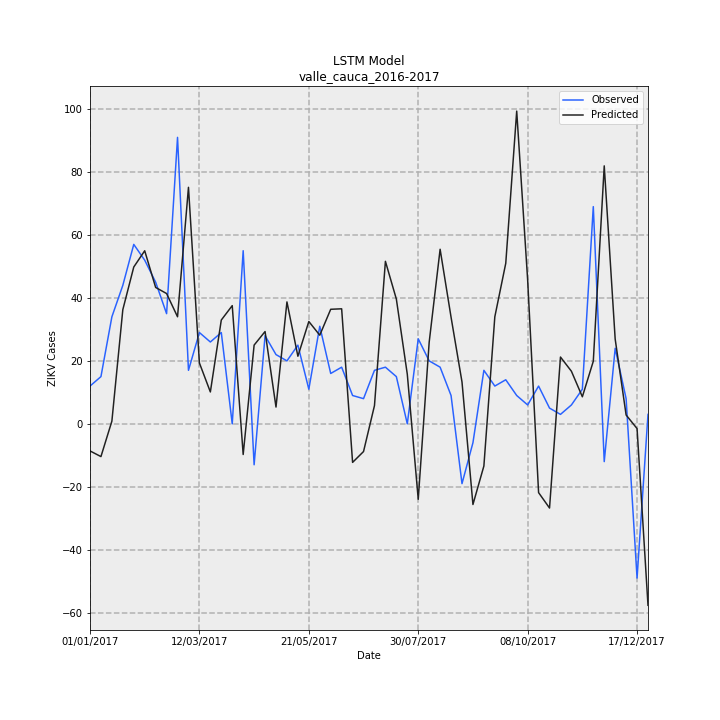

The file beside this chart, header and first rows:
Date, Observed, Predicted, error
01/01/2017, 12, -8.603, -20.6
08/01/2017, 15, -10.4, -25.4
15/01/2017, 34, 0.8602, -33.14
22/01/2017, 44, 36.28, -7.724
29/01/2017, 57, 49.82, -7.18
05/02/2017, 52, 54.98, 2.979
12/02/2017, 45, 43.33, -1.673
19/02/2017, 35, 41.39, 6.39
26/02/2017, 91, 34.01, -56.99
05/03/2017, 17, 75.13, 58.13
12/03/2017, 29, 19.34, -9.663
19/03/2017, 26, 10.13, -15.87
26/03/2017, 29, 32.98, 3.976
02/04/2017, 0.0, 37.55, 37.55
09/04/2017, 55, -9.742, -64.74
16/04/2017, -13, 25.01, 38.01
23/04/2017, 28, 29.32, 1.319
30/04/2017, 22, 5.332, -16.67
07/05/2017, 20, 38.73, 18.73
14/05/2017, 25, 21.48, -3.525
21/05/2017, 11, 32.51, 21.51
28/05/2017, 31, 28.16, -2.843
04/06/2017, 16, 36.39, 20.39
11/06/2017, 18, 36.55, 18.55
18/06/2017, 9, -12.24, -21.24
25/06/2017, 8, -8.801, -16.8
02/07/2017, 17, 5.786, -11.21
09/07/2017, 18, 51.63, 33.63
16/07/2017, 15, 39.63, 24.63
23/07/2017, 0.0, 15.76, 15.76
30/07/2017, 27, -23.97, -50.97
06/08/2017, 20, 25.92, 5.924
13/08/2017, 18, 55.46, 37.46
20/08/2017, 9, 33.88, 24.88
27/08/2017, -19, 13.29, 32.29
03/09/2017, -6, -25.62, -19.62
10/09/2017, 17, -13.4, -30.4
17/09/2017, 12, 34.01, 22.01
24/09/2017, 14, 51.01, 37.01
01/10/2017, 9, 99.34, 90.34
08/10/2017, 6, 45.73, 39.73
15/10/2017, 12, -21.85, -33.85
22/10/2017, 5, -26.75, -31.75
29/10/2017, 3, 21.22, 18.22
05/11/2017, 6, 16.71, 10.71
12/11/2017, 11, 8.597, -2.403
19/11/2017, 69, 19.88, -49.12
26/11/2017, -12, 81.95, 93.95
03/12/2017, 24, 26.93, 2.926
10/12/2017, 8, 2.804, -5.196
17/12/2017, -49, -1.503, 47.5
24/12/2017, 3, -57.64, -60.64
